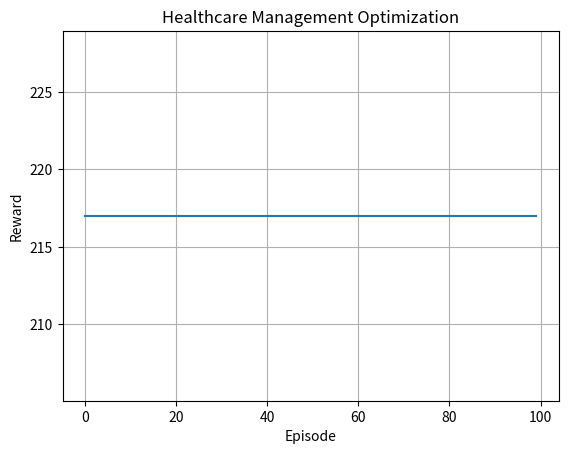

Reproduce this figure in Python.
import numpy as np
import matplotlib.pyplot as plt

np.random.seed(7)

patients = 100

waiting_time = np.random.randint(
    1, 10, patients
)

resources = 5

rewards = []

for episode in range(100):

    total_reward = 0

    for patient in range(patients):

        wait = waiting_time[patient]

        # RL-style decision
        if wait > 5:
            priority = True
        else:
            priority = False

        if priority:
            treatment_time = 1
            reward = 10 - wait
        else:
            treatment_time = 2
            reward = 5 - wait

        # Resource penalty
        if treatment_time > resources:
            reward -= 5

        total_reward += reward

    rewards.append(total_reward)

print("Average Healthcare Reward:",
      round(np.mean(rewards), 2))

plt.plot(rewards)

plt.xlabel("Episode")
plt.ylabel("Reward")
plt.title("Healthcare Management Optimization")
plt.grid()
plt.show()
